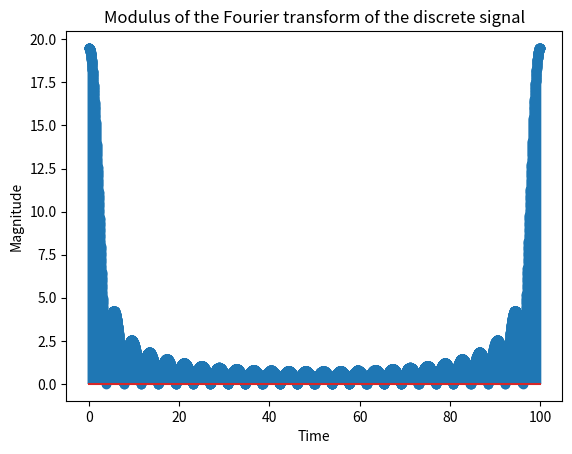

Here is the Python script that generated this plot: (Note: this script raises an exception after producing the figure.)
#!venv/bin/python3

import matplotlib.pyplot as plt
import numpy as np

def main():
    A = 0.75
    w = 0.5
    Ts = 0.01
    T = 100
    t = [i * Ts for i in range(0, int(T / Ts))]
    x = A * np.where(np.abs(t) <= w / 2, 1, 0)
    df = 1 / T
    Fmax = 1 / Ts
    f = [i * df for i in range(0, int(Fmax / df))]
    y = np.fft.fft(x)

    plt.stem(t, np.abs(y))
    plt.xlabel("Time")
    plt.ylabel("Magnitude")
    plt.title("Modulus of the Fourier transform of the discrete signal")
    plt.savefig("plots/task3.2.2.png")


if __name__ == "__main__":
    main()
